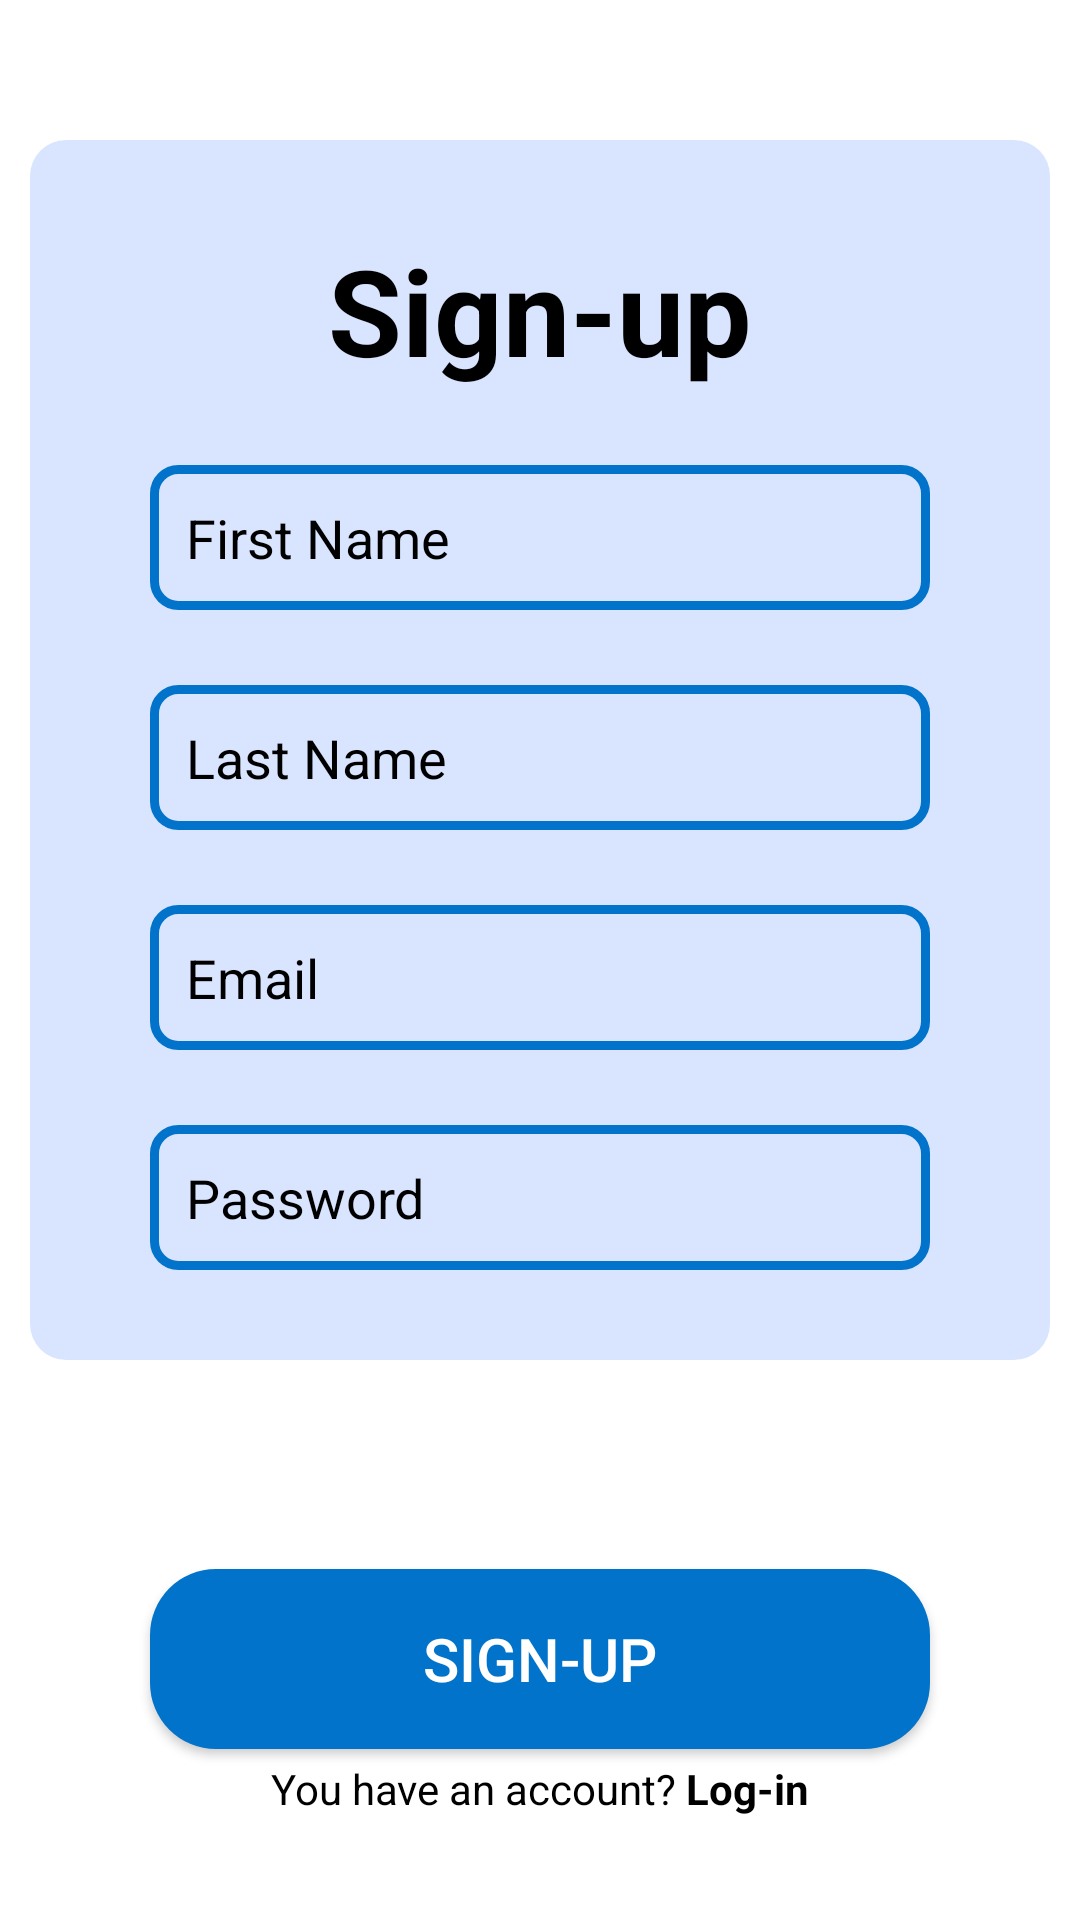

Layout XML and referenced resources for this Android screen:
<!-- AndroidManifest.xml: application theme Theme.AndroidNotesProjectSchur -->
<!-- res/layout/activity_signup.xml -->
<?xml version="1.0" encoding="utf-8"?>
<androidx.constraintlayout.widget.ConstraintLayout xmlns:android="http://schemas.android.com/apk/res/android"
    xmlns:app="http://schemas.android.com/apk/res-auto"
    android:layout_width="match_parent"
    android:layout_height="match_parent"
    android:background="@color/main_background">

    <LinearLayout
        android:id="@+id/signupLinearLayout"
        android:layout_width="@dimen/linear_layout_width_340dp"
        android:layout_height="wrap_content"
        android:layout_gravity="top|center"
        android:background="@drawable/layout_shape"
        android:orientation="vertical"
        android:padding="@dimen/linear_layout_padding_30dp"
        app:layout_constraintBottom_toBottomOf="parent"
        app:layout_constraintEnd_toEndOf="parent"
        app:layout_constraintStart_toStartOf="parent"
        app:layout_constraintTop_toTopOf="parent"
        app:layout_constraintVertical_bias="0.20">

        <TextView
            style="@style/default_title_text"
            android:layout_width="wrap_content"
            android:layout_height="wrap_content"
            android:layout_gravity="center"
            android:text="@string/signup_textview_title" />

        
        <EditText
            android:id="@+id/signupEditTextFirstName"
            style="@style/default_edittext"
            android:layout_width="@dimen/linear_edittext_width_260dp"
            android:layout_height="wrap_content"
            android:layout_gravity="center|top"
            android:layout_marginTop="@dimen/linear_edittext_margin_25dp"
            android:digits="@string/allowed_text_char"

            android:hint="@string/signup_edittext_hint_first_name"
            android:inputType="textPersonName" />

        <EditText
            android:id="@+id/signupEditTextLastName"
            style="@style/default_edittext"
            android:layout_width="@dimen/linear_edittext_width_260dp"
            android:layout_height="wrap_content"
            android:layout_gravity="center|top"
            android:layout_marginTop="@dimen/linear_edittext_margin_25dp"
            android:digits="@string/allowed_text_char"

            android:hint="@string/signup_edittext_hint_last_name"
            android:inputType="textPersonName" />

        <EditText
            android:id="@+id/signupEditTextEmail"
            style="@style/default_edittext"
            android:layout_width="@dimen/linear_edittext_width_260dp"
            android:layout_height="wrap_content"
            android:layout_gravity="center|top"
            android:layout_marginTop="@dimen/linear_edittext_margin_25dp"
            android:digits="@string/allowed_any_char"

            android:hint="@string/signup_edittext_hint_email"
            android:inputType="textEmailAddress" />

        <EditText
            android:id="@+id/signupEditTextPassword"
            style="@style/default_edittext"
            android:layout_width="@dimen/linear_edittext_width_260dp"
            android:layout_height="wrap_content"
            android:layout_gravity="center|top"
            android:layout_marginTop="@dimen/linear_edittext_margin_25dp"
            android:digits="@string/allowed_any_char"

            android:hint="@string/signup_edittext_hint_password"
            android:inputType="textPassword" />

    </LinearLayout>

    <Button
        android:id="@+id/signupButtonMain"
        style="@style/default_main_active_button"
        android:layout_width="wrap_content"
        android:layout_height="wrap_content"
        android:text="@string/signup_button_main"
        app:layout_constraintBottom_toBottomOf="parent"
        app:layout_constraintEnd_toEndOf="parent"
        app:layout_constraintStart_toStartOf="parent"
        app:layout_constraintTop_toBottomOf="@id/signupLinearLayout"
        app:layout_constraintVertical_bias="0.55" />

    <TextView
        android:id="@+id/signupTextViewToLogin"
        style="@style/default_text"
        android:layout_width="wrap_content"
        android:layout_height="wrap_content"
        android:clickable="true"
        android:text="@string/signup_textview_to_login"
        app:layout_constraintBottom_toBottomOf="parent"
        app:layout_constraintEnd_toEndOf="parent"
        app:layout_constraintStart_toStartOf="parent"
        app:layout_constraintTop_toBottomOf="@id/signupButtonMain"
        app:layout_constraintVertical_bias="0.10" />

</androidx.constraintlayout.widget.ConstraintLayout>
<!-- resources referenced by this layout -->
<resources>
  <color name="main_background">#FFFFFFFF</color>
  <dimen name="linear_edittext_margin_25dp">25dp</dimen>
  <dimen name="linear_edittext_width_260dp">260dp</dimen>
  <dimen name="linear_layout_padding_30dp">30dp</dimen>
  <dimen name="linear_layout_width_340dp">340dp</dimen>
  <!-- drawable layout_shape (drawable) -->
  <?xml version="1.0" encoding="utf-8"?>
  <shape xmlns:android="http://schemas.android.com/apk/res/android">
      <solid android:color="@color/linear_layout_background"/>
      <corners android:radius="12dp"/>
  </shape>
  <string name="allowed_any_char">abcdefghijklmnopqrstuvwxyzABCDEFGHIJKLMNOPQRSTUVWXYZ+-.!@#$%^:{}|*()?1234567890</string>
  <string name="allowed_text_char">abcdefghijklmnopqrstuvwxyzABCDEFGHIJKLMNOPQRSTUVWXYZ</string>
  <string name="signup_button_main">Sign-up</string>
  <string name="signup_edittext_hint_email">Email</string>
  <string name="signup_edittext_hint_first_name">First Name</string>
  <string name="signup_edittext_hint_last_name">Last Name</string>
  <string name="signup_edittext_hint_password">Password</string>
  <string name="signup_textview_title">Sign-up</string>
  <string name="signup_textview_to_login">You have an account? <b>Log-in</b></string>
  <style name="default_edittext">
          <item name="android:background">@drawable/edittext_shape</item>
          <item name="android:padding">12dp</item>
          <item name="android:textColor">@color/black</item>
          <item name="android:textColorHint">@color/black</item>
      </style>
  <style name="default_main_active_button">
          <item name="android:textSize">@dimen/main_active_button_text_20sp</item>
          <item name="android:background">@drawable/main_active_button_shape</item>
          <item name="android:textColor">@color/white</item>
      </style>
  <style name="default_text">
          <item name="android:textSize">@dimen/default_common_text_14sp</item>
          <item name="android:textColor">@color/black</item>
      </style>
  <style name="default_title_text">
          <item name="android:textColor">@color/black</item>
          <item name="android:textSize">@dimen/default_title_text_40sp</item>
          <item name="android:textStyle">bold</item>
      </style>
  <style name="Theme.AndroidNotesProjectSchur" parent="Base.Theme.AndroidNotesProjectSchur" />
  <color name="linear_layout_background">#260055FF</color>
  <!-- drawable edittext_shape (drawable) -->
  <?xml version="1.0" encoding="utf-8"?>
  <shape xmlns:android="http://schemas.android.com/apk/res/android" android:shape="rectangle" >
      <corners
          android:radius="8dp" />
      <stroke android:width="3dp"
          android:color="@color/main_blue" />
      <size
          android:width="260dp"
          android:height="30dp" />
  </shape>
  <color name="black">#FF000000</color>
  <dimen name="main_active_button_text_20sp">20sp</dimen>
  <!-- drawable main_active_button_shape (drawable) -->
  <?xml version="1.0" encoding="utf-8"?>
  <shape xmlns:android="http://schemas.android.com/apk/res/android" android:shape="rectangle" >
      <corners
          android:radius="22dp" />
      <solid
          android:color="@color/main_blue" />
      <size
          android:width="260dp"
          android:height="60dp" />
  </shape>
  <color name="white">#FFFFFFFF</color>
  <dimen name="default_common_text_14sp">14sp</dimen>
  <dimen name="default_title_text_40sp">40sp</dimen>
  <style name="Base.Theme.AndroidNotesProjectSchur" parent="Theme.Material3.DayNight.NoActionBar">
          
          
      </style>
  <color name="main_blue">#0273CA</color>
</resources>
